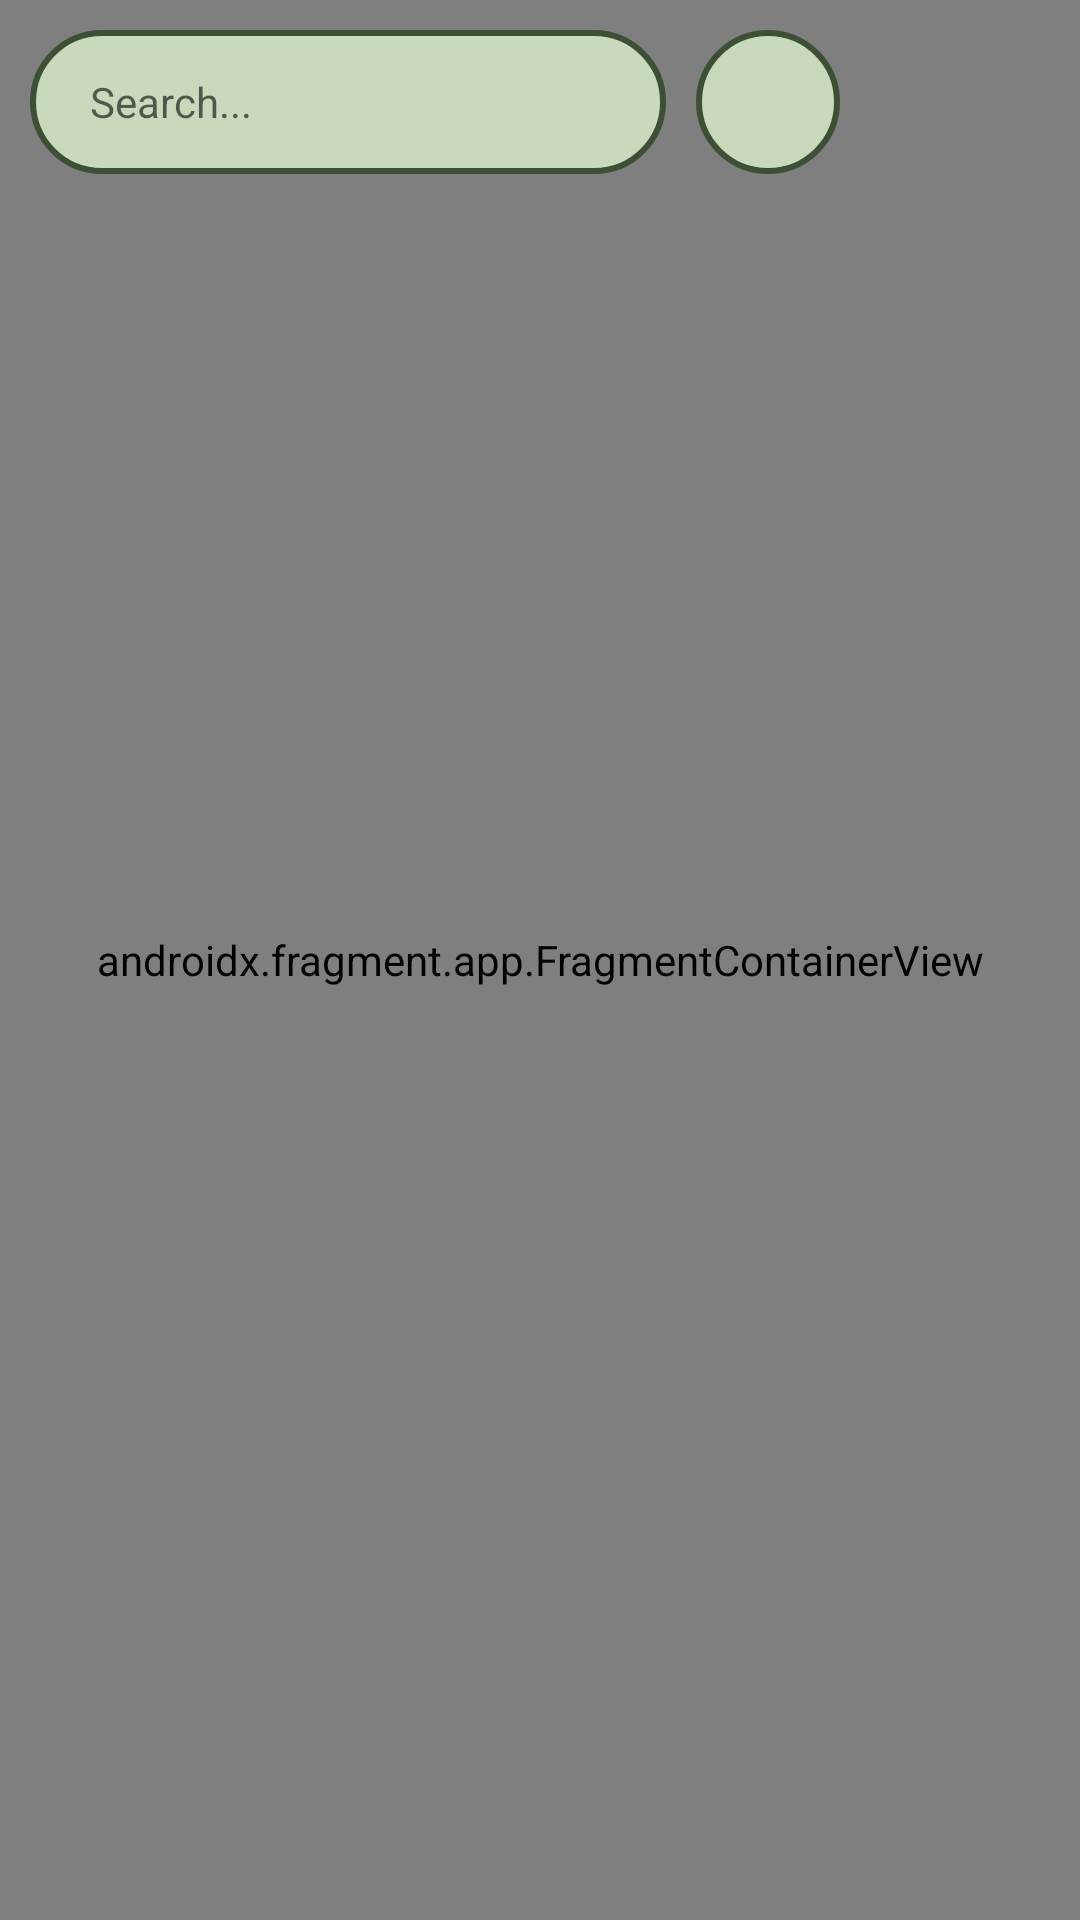

Produce the Android XML layout that renders to this screen, including the resource entries it uses.
<!-- AndroidManifest.xml: application theme Theme.EcoPulse -->
<!-- res/layout/fragment_location.xml -->
<?xml version="1.0" encoding="utf-8"?>
<FrameLayout xmlns:android="http://schemas.android.com/apk/res/android"
    xmlns:tools="http://schemas.android.com/tools"
    android:layout_width="match_parent"
    android:layout_height="match_parent"
    tools:context=".Information.LocationFragment">

    


    <androidx.fragment.app.FragmentContainerView
        android:id="@+id/mapFragment"
        class="com.google.android.gms.maps.SupportMapFragment"
        android:layout_width="match_parent"
        android:layout_height="match_parent" />

    <LinearLayout
        android:layout_width="match_parent"
        android:orientation="horizontal"
        android:layout_margin="10dp"
        android:paddingRight="60dp"
        android:layout_height="48dp">

        <AutoCompleteTextView
            android:id="@+id/search_ET"
            android:layout_width="0dp"
            android:layout_weight="1"
            android:hint="Search..."
            android:completionThreshold="0"
            android:singleLine="true"
            android:paddingStart="20dp"
            android:paddingEnd="30dp"
            android:textSize="14dp"
            android:background="@drawable/search_edittext"
            android:popupBackground="@drawable/autocomplete_dropdown_background"
            android:layout_height="match_parent" />

        <androidx.appcompat.widget.AppCompatImageButton
            android:id="@+id/search_btn"
            android:layout_width="48dp"
            android:background="@drawable/search_btn"
            android:layout_marginHorizontal="10dp"
            android:paddingHorizontal="20dp"
            android:layout_height="match_parent"
            android:src="@drawable/search_icon"

            />
    </LinearLayout>




</FrameLayout>
<!-- resources referenced by this layout -->
<resources>
  <!-- drawable autocomplete_dropdown_background (drawable) -->
  <?xml version="1.0" encoding="utf-8"?>
  <shape xmlns:android="http://schemas.android.com/apk/res/android">
          
          <solid android:color="@color/light_green" />
          <corners android:radius="8dp" />
  </shape>
  <!-- drawable search_btn (drawable) -->
  <?xml version="1.0" encoding="utf-8"?>
  <layer-list xmlns:android="http://schemas.android.com/apk/res/android">
  
      <item >
          <shape android:shape="oval">
              <corners android:radius="10dp"/>
              <solid android:color="@color/light_green"/>
              <stroke android:color="@color/primary_dark_green" android:width="2dp" />
          </shape>
      </item>
  </layer-list>
  <!-- drawable search_edittext (drawable) -->
  <layer-list xmlns:android="http://schemas.android.com/apk/res/android">
  
  
      
      <item >
          <shape android:shape="rectangle">
  
              <corners android:radius="100000dp" />
              <solid android:color="@color/light_green" />
              <stroke android:color="@color/primary_dark_green" android:width="2dp" />
          </shape>
      </item>
  
  </layer-list>
  <style name="Theme.EcoPulse" parent="Base.Theme.EcoPulse" />
  <color name="light_green">#C8DABB</color>
  <color name="primary_dark_green">#3D4F35</color>
  <style name="Base.Theme.EcoPulse" parent="Theme.MaterialComponents.DayNight.NoActionBar">
          
          
      </style>
</resources>
